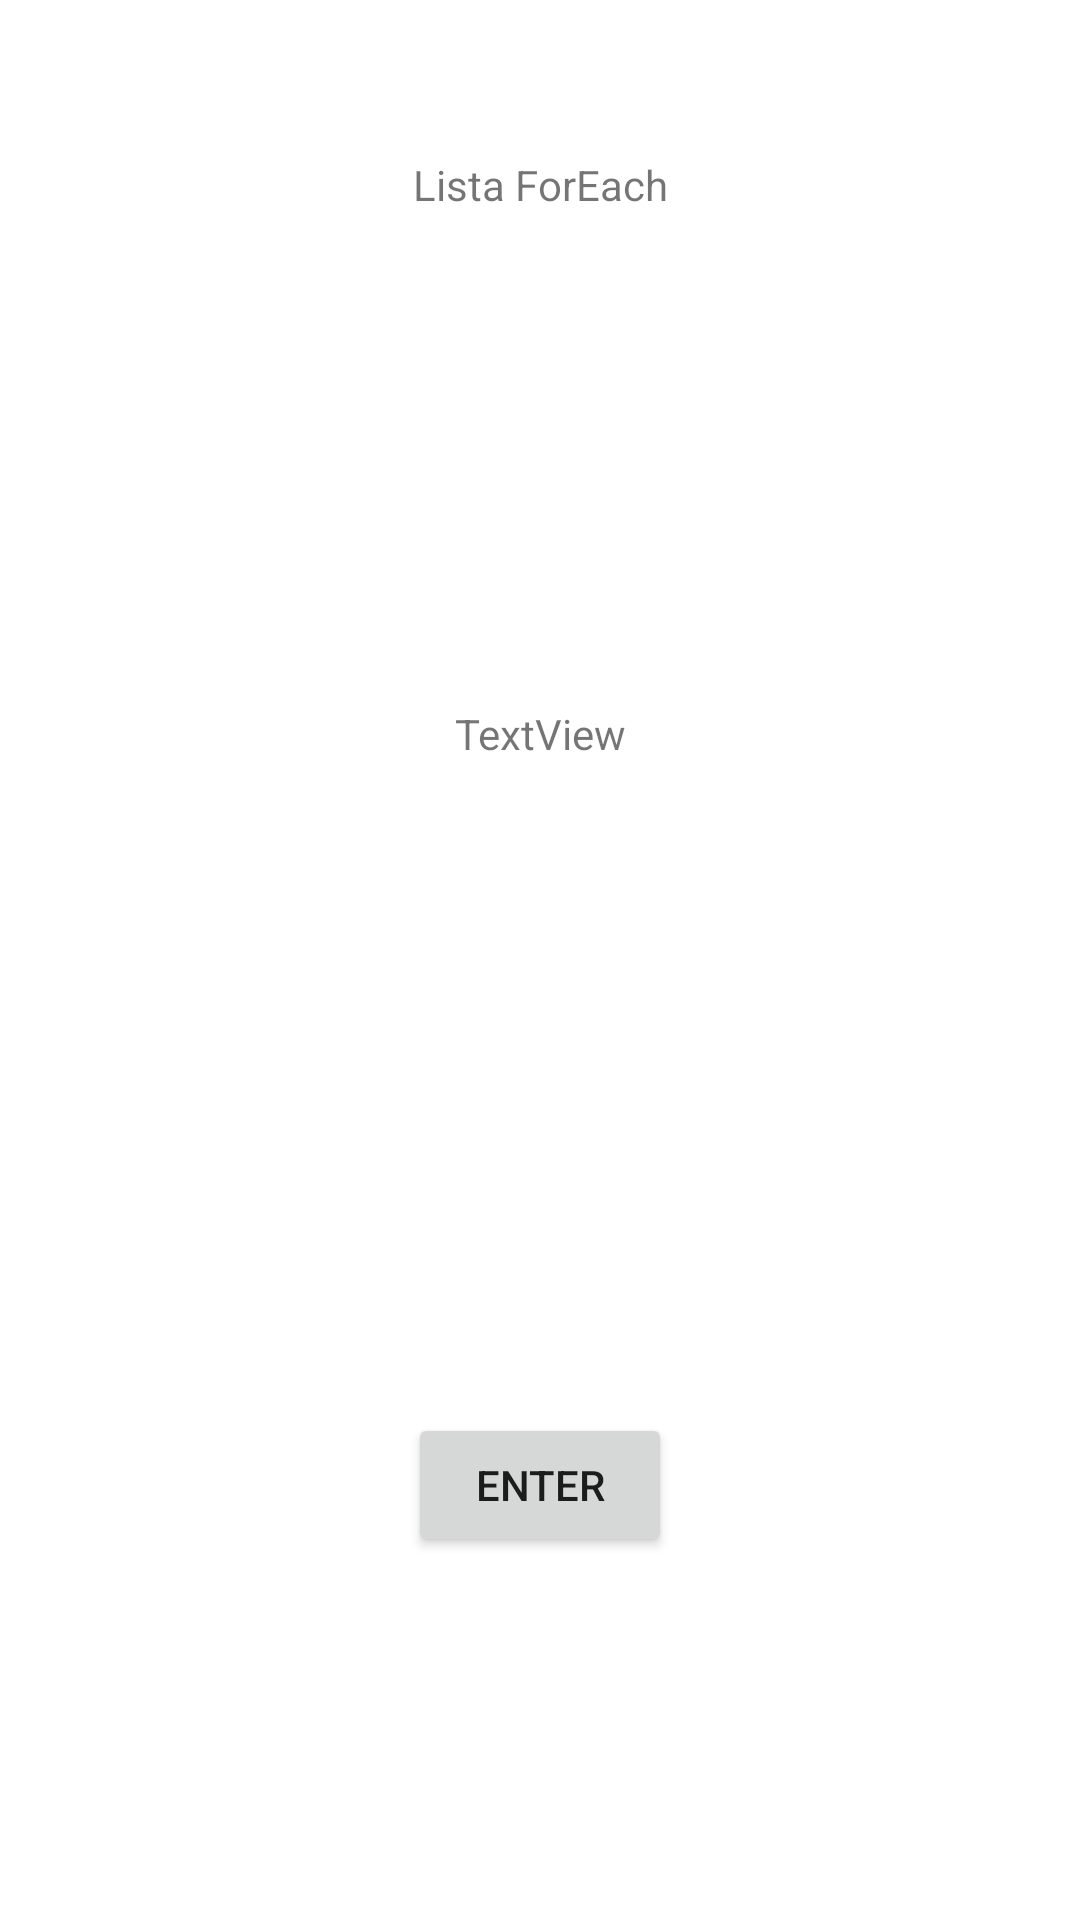

This screen was rendered from an Android layout file. Write that file and the resources it references.
<!-- AndroidManifest.xml: application theme Theme.PMM_39ExpresionesLambdaAccesoAVariablesExternas_SerranoCanoRuben_AS -->
<!-- res/layout/activity_problema2.xml -->
<?xml version="1.0" encoding="utf-8"?>
<androidx.constraintlayout.widget.ConstraintLayout xmlns:android="http://schemas.android.com/apk/res/android"
    xmlns:app="http://schemas.android.com/apk/res-auto"
    xmlns:tools="http://schemas.android.com/tools"
    android:layout_width="match_parent"
    android:layout_height="match_parent"
    tools:context=".Problema2">

    <TextView
        android:id="@+id/tvTitle20"
        android:layout_width="wrap_content"
        android:layout_height="wrap_content"
        android:layout_marginTop="52dp"
        android:text="Lista ForEach"
        app:layout_constraintEnd_toEndOf="parent"
        app:layout_constraintStart_toStartOf="parent"
        app:layout_constraintTop_toTopOf="parent" />

    <Button
        android:id="@+id/button2"
        android:layout_width="wrap_content"
        android:layout_height="wrap_content"
        android:layout_marginTop="386dp"
        android:layout_marginBottom="121dp"
        android:text="Enter"
        app:layout_constraintBottom_toBottomOf="parent"
        app:layout_constraintEnd_toEndOf="parent"
        app:layout_constraintHorizontal_bias="0.5"
        app:layout_constraintStart_toStartOf="parent"
        app:layout_constraintTop_toBottomOf="@+id/tvResultado10" />

    <TextView
        android:id="@+id/tvResultado20"
        android:layout_width="wrap_content"
        android:layout_height="wrap_content"
        android:layout_marginTop="164dp"
        android:text="TextView"
        app:layout_constraintEnd_toEndOf="parent"
        app:layout_constraintHorizontal_bias="0.5"
        app:layout_constraintStart_toStartOf="parent"
        app:layout_constraintTop_toBottomOf="@+id/tvTitle20" />
</androidx.constraintlayout.widget.ConstraintLayout>
<!-- resources referenced by this layout -->
<resources>
  <style name="Theme.PMM_39ExpresionesLambdaAccesoAVariablesExternas_SerranoCanoRuben_AS" parent="Theme.MaterialComponents.DayNight.DarkActionBar">
          
          <item name="colorPrimary">@color/purple_500</item>
          <item name="colorPrimaryVariant">@color/purple_700</item>
          <item name="colorOnPrimary">@color/white</item>
          
          <item name="colorSecondary">@color/teal_200</item>
          <item name="colorSecondaryVariant">@color/teal_700</item>
          <item name="colorOnSecondary">@color/black</item>
          
          <item name="android:statusBarColor" tools:targetApi="l">?attr/colorPrimaryVariant</item>
          
      </style>
  <!-- not gathered from this repository: default colours our renderer supplied (Android Studio template values) -->
  <color name="purple_500">#FF6200EE</color>
  <color name="purple_700">#FF3700B3</color>
  <color name="teal_200">#FF03DAC5</color>
  <color name="teal_700">#FF018786</color>
  <color name="black">#FF000000</color>
  <color name="white">#FFFFFFFF</color>
</resources>
